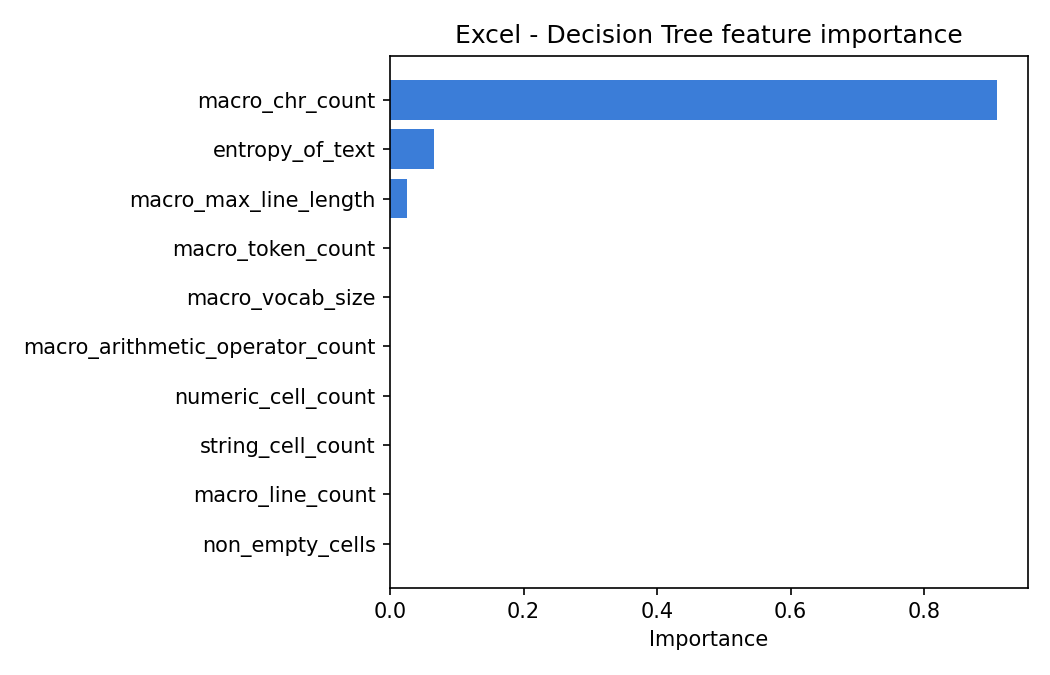

The data file committed next to this chart (first rows):
feature, importance
macro_chr_count, 0.9093
entropy_of_text, 0.06518
macro_max_line_length, 0.02544
macro_token_count, 6.363386306813766e-05
macro_vocab_size, 0.0
macro_arithmetic_operator_count, 0.0
numeric_cell_count, 0.0
string_cell_count, 0.0
macro_line_count, 0.0
non_empty_cells, 0.0
